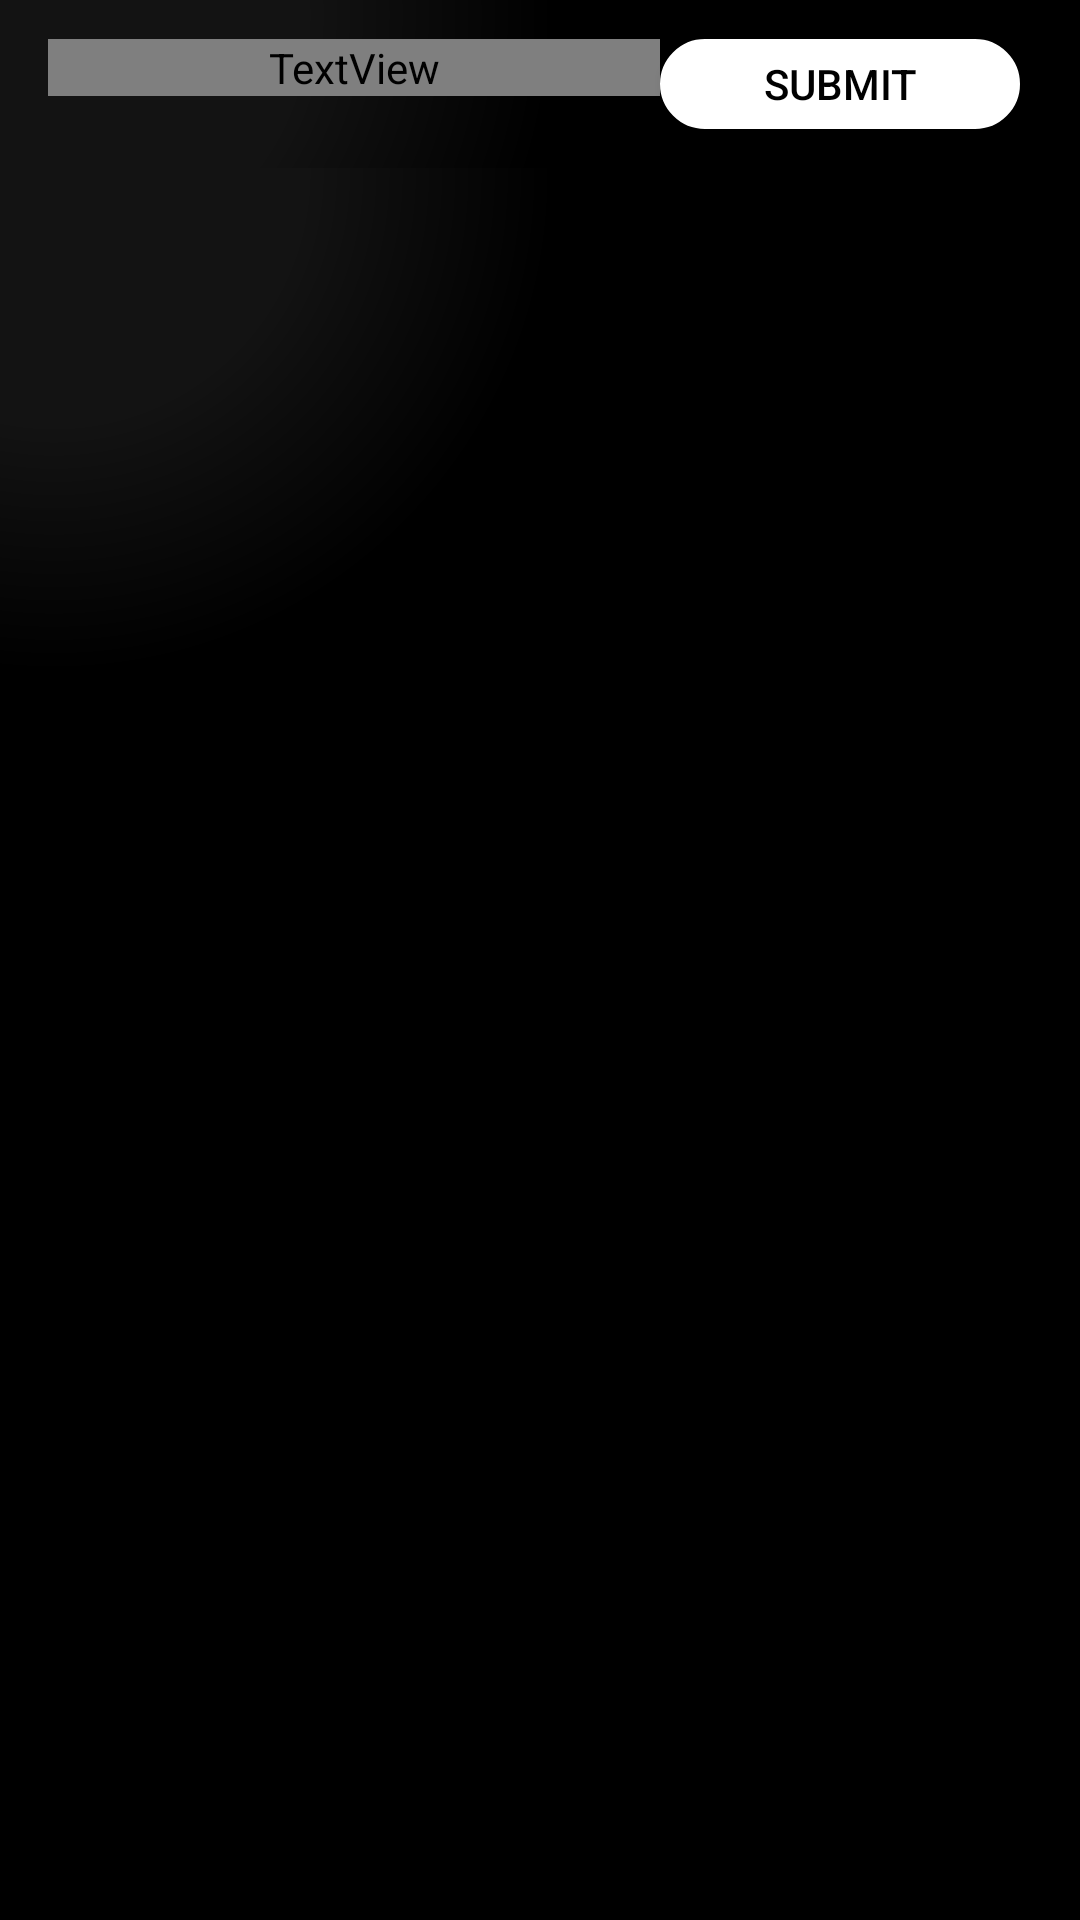

Produce the Android XML layout that renders to this screen, including the resource entries it uses.
<!-- AndroidManifest.xml: application theme AppTheme -->
<!-- res/layout/activity_main.xml -->
<?xml version="1.0" encoding="utf-8"?>
<LinearLayout xmlns:android="http://schemas.android.com/apk/res/android"
    xmlns:app="http://schemas.android.com/apk/res-auto"
    xmlns:tools="http://schemas.android.com/tools"
    android:layout_width="match_parent"
    android:layout_height="match_parent"
    android:orientation="vertical"
    android:background="@drawable/degrade_presentation"
    tools:context=".MainActivity">
    <include layout="@layout/toolbar_layout"
        android:id="@+id/toolbar"/>
    <com.google.android.material.tabs.TabLayout
        android:id="@+id/tablayout"
        android:layout_width="match_parent"
        android:layout_height="wrap_content"
        app:tabIndicatorHeight="4dp"
        app:tabIndicatorColor="@color/colorTitle"
        app:tabTextColor="#6b6b6b"
        app:tabSelectedTextColor="@color/colorTitle"
        android:background="#00000000"
        >
    </com.google.android.material.tabs.TabLayout>
    <androidx.viewpager.widget.ViewPager
        android:id="@+id/viewpager"
        android:layout_width="wrap_content"
        android:layout_height="wrap_content">

    </androidx.viewpager.widget.ViewPager>
</LinearLayout>
<!-- res/layout/toolbar_layout.xml (included above) -->
<?xml version="1.0" encoding="utf-8"?>
<androidx.appcompat.widget.Toolbar
    xmlns:android="http://schemas.android.com/apk/res/android"
    android:layout_width="match_parent"
    android:layout_height="wrap_content"
    android:background="@drawable/degrade_presentation"
    android:id="@+id/toolbar">
    <LinearLayout
        android:layout_width="match_parent"
        android:layout_height="match_parent"
        android:orientation="horizontal">
        <TextView
            android:layout_width="wrap_content"
            android:layout_height="wrap_content"
            android:layout_weight="1"
            android:textColor="@color/colorTitle"
            android:textSize="20sp"
            android:text="LEADERBOAD"/>
        <Button
            android:id="@+id/tool_submit"
            android:layout_width="120sp"
            android:layout_height="30sp"
            android:layout_marginRight="20dp"
            android:background="@drawable/btn_round_submit_white"
            android:padding="2dp"
            android:textColor="#000"
            android:text="Submit"/>
    </LinearLayout>
</androidx.appcompat.widget.Toolbar>
<!-- resources referenced by this layout -->
<resources>
  <!-- drawable btn_round_submit_white (drawable) -->
  <?xml version="1.0" encoding="utf-8"?>
  <shape xmlns:android="http://schemas.android.com/apk/res/android"
      android:shape="rectangle" >
  
      <solid android:color="#FFFFFF" />
      <corners
          android:bottomLeftRadius="15dp"
          android:bottomRightRadius="15dp"
          android:topLeftRadius="15dp"
          android:topRightRadius="15dp" />
      <stroke
          android:width="2dp"
          android:color="#fff" />
  
  </shape>
  <!-- drawable degrade_presentation (drawable) -->
  <?xml version="1.0" encoding="utf-8"?>
  <shape xmlns:android="http://schemas.android.com/apk/res/android"
      android:shape="rectangle">
      <gradient
          android:type="radial"
          android:gradientRadius="500"
          android:startColor="#131313"
          android:centerColor="#131313"
          android:centerY="0.09"
          android:centerX="0.05"
          android:endColor="#000"/>
  </shape>
  <style name="AppTheme" parent="Theme.AppCompat.Light.NoActionBar">
          
          <item name="colorPrimary">@color/colorStatusBar</item>
          <item name="colorPrimaryDark">@color/colorPrimaryDark</item>
          <item name="colorAccent">@color/colorAccent</item>
      </style>
  <color name="colorStatusBar">#141414</color>
  <color name="colorPrimaryDark">#3700B3</color>
  <color name="colorAccent">#03DAC5</color>
</resources>
